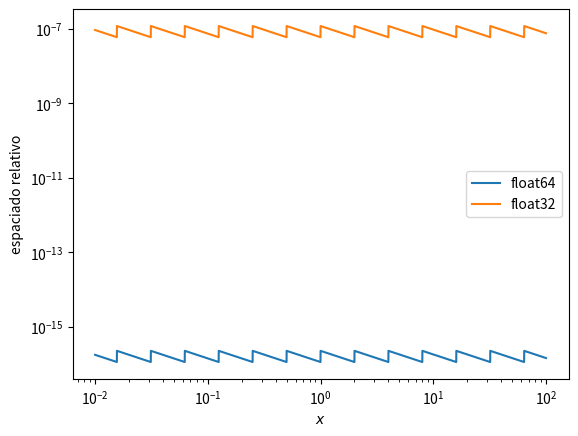
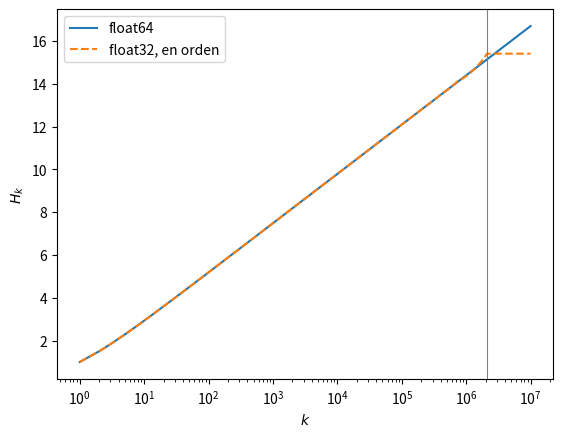
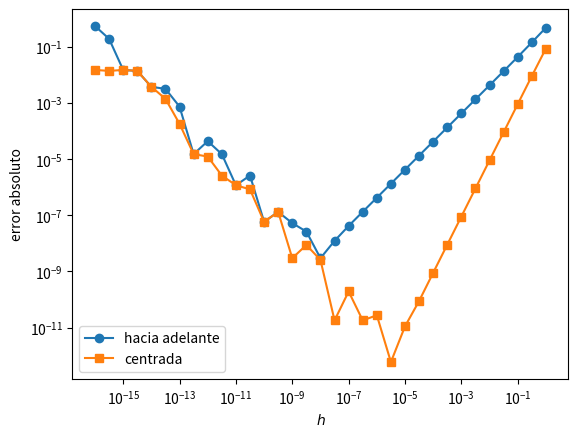

Generate these figures, in order, with matplotlib:
print(0.1 + 0.2 == 0.3)
print(0.1 + 0.2)
print(format(0.25, ".30f"))
print(format(0.1, ".30f"))

import struct


def bits(x):
    """Devuelve signo, exponente y fracción de un float de 64 bits."""
    entero = struct.unpack(">Q", struct.pack(">d", x))[0]
    cadena = f"{entero:064b}"
    return cadena[0], cadena[1:12], cadena[12:]


for x in (1.0, -2.0, 0.25, 0.1):
    s, e, f = bits(x)
    print(f"{x:>5}  s={s}  E={e} ({int(e, 2):4d})  f={f}")

import numpy as np

info = np.finfo(np.float64)
print(f"épsilon de máquina     eps  = {info.eps:.3e}  (= 2**-52)")
print(f"mayor número finito    max  = {info.max:.3e}")
print(f"menor normal positivo  tiny = {info.tiny:.3e}")
print(f"menor subnormal             = {info.smallest_subnormal:.3e}")
print()
print("       x      distancia al siguiente   relativa")
for x in (1e-10, 1.0, 1e3, 1e16):
    print(f"{x:8.0e}  {np.spacing(x):22.3e}  {np.spacing(x) / x:9.3e}")

# Espaciado relativo para graficar, en simple y doble precisión.
x_64 = np.logspace(-2, 2, 4000)
x_32 = x_64.astype(np.float32)
relativo_64 = np.spacing(x_64) / x_64
relativo_32 = np.spacing(x_32) / x_32

import matplotlib.pyplot as plt

plt.loglog(x_64, relativo_64, label="float64")
plt.loglog(x_64, relativo_32, label="float32")
plt.xlabel("$x$")
plt.ylabel("espaciado relativo")
plt.legend()
plt.show()

eps = np.finfo(np.float64).eps
print(1.0 + eps == 1.0)
print(1.0 + eps / 2 == 1.0)

import math
import warnings


def probar(expresion):
    """Evalúa una expresión e informa su resultado, aviso o excepción."""
    with warnings.catch_warnings(record=True) as avisos:
        warnings.simplefilter("always")
        try:
            resultado = repr(eval(expresion))
        except Exception as error:
            resultado = f"excepción {type(error).__name__}"
    aviso = f"  [aviso: {avisos[0].message}]" if avisos else ""
    print(f"{expresion:28s} -> {resultado}{aviso}")


for expresion in (
    "1 / np.inf",
    "np.inf - np.inf",
    "1e308 * 10",
    "2.0 ** 10000",
    "math.exp(1000)",
    "1 / 0.0",
    "math.sqrt(-1)",
    "np.exp(1000.0)",
    "np.float64(1) / 0",
    "np.array([1.0, -1.0]) / 0",
    "np.sqrt(-1.0)",
):
    probar(expresion)

with np.errstate(divide="ignore"):
    print(np.array([1.0]) / 0)  # sin aviso

try:
    with np.errstate(invalid="raise"):
        np.sqrt(np.array([-1.0]))
except FloatingPointError as error:
    print("detenido:", error)

print(1e16 + 1 == 1e16)
print(1e16 + 2)

s = 1.0
for _ in range(1_000_000):
    s += 1e-16
print("1 + un millón de veces 1e-16, de a uno:", s)
print("1 + (un millón de veces 1e-16), agrupado:", 1.0 + 1_000_000 * 1e-16)

N = 20_000
enteros = np.arange(1, N + 1)
exacta = np.cumsum(enteros)  # enteros de 64 bits: exacta

# np.cumsum suma en orden: S_n = S_(n-1) + n.
acumulada_32 = np.cumsum(enteros.astype(np.float32))
primera_falla = np.argmax(acumulada_32 != exacta)

print(f"2**24 = {2**24}")
print(f"primer N con error: {primera_falla + 1}")
print(f"  exacta = {exacta[primera_falla]}, float32 = {acumulada_32[primera_falla]:.0f}")
print(f"N = {N}: exacta = {exacta[-1]}, float32 = {acumulada_32[-1]:.0f}")

N = 10_000_000
k = np.arange(1, N + 1)
terminos_64 = 1.0 / k
terminos_32 = terminos_64.astype(np.float32)

parciales_32 = np.cumsum(terminos_32)  # suma en orden, en float32
parciales_64 = np.cumsum(terminos_64)  # referencia para comparar
estancada = np.argmax(parciales_32[1:] == parciales_32[:-1]) + 1

print(f"la suma en float32 deja de crecer en k = {k[estancada]} (2**21 = {2**21})")
print(f"  valor float32: {parciales_32[estancada]:.6f}")
print(f"  ln k + gamma : {np.log(k[estancada]) + 0.5772156649:.6f}")
print(f"H_N con N = {N:.0e}: float32 = {parciales_32[-1]:.6f}, "
      f"float64 = {parciales_64[-1]:.6f}")

muestras = np.unique(np.logspace(0, np.log10(N), 600).astype(int)) - 1
plt.semilogx(k[muestras], parciales_64[muestras], label="float64")
plt.semilogx(k[muestras], parciales_32[muestras], "--", label="float32, en orden")
plt.axvline(2**21, color="gray", lw=0.8)
plt.xlabel("$k$")
plt.ylabel("$H_k$")
plt.legend()
plt.show()

def kahan(terminos):
    """Suma compensada de Kahan: arrastra el error de cada paso."""
    suma = terminos.dtype.type(0)
    compensacion = terminos.dtype.type(0)
    for x in terminos:
        y = x - compensacion
        t = suma + y
        compensacion = (t - suma) - y
        suma = t
    return suma


referencia = math.fsum(terminos_64)
estrategias = {
    "en orden (1, 1/2, ...)": lambda a: np.cumsum(a)[-1],
    "al revés (1/N, ..., 1)": lambda a: np.cumsum(a[::-1])[-1],
    "np.sum": np.sum,
    "Kahan": kahan,
}

print(f"referencia: {referencia:.15f}\n")
print(f"{'estrategia':24s} {'error float32':>14s} {'error float64':>14s}")
for nombre, sumar in estrategias.items():
    error_32 = float(sumar(terminos_32)) - referencia
    error_64 = float(sumar(terminos_64)) - referencia
    print(f"{nombre:24s} {error_32:14.2e} {error_64:14.2e}")

h = 0.1
t, pasos = 0.0, 0
while t < 1.0:
    t += h
    pasos += 1
print(f"pasos dados: {pasos}, t final = {t!r}")

t = 0.0
for _ in range(1000):
    t += h
print(f"acumulado en 1000 pasos: {t!r}   n*h: {1000 * h!r}")

print("        x         1 - cos x       2 sin^2(x/2)      x^2/2")
for x in (1e-4, 1e-6, 1e-8):
    print(f"{x:8.0e}  {1 - np.cos(x):17.9e}  {2 * np.sin(x / 2)**2:17.9e}  {x**2 / 2:10.3e}")

x0 = 1.0
pasos_h = np.logspace(-16, 0, 33)
exacta = np.cos(x0)
error_adelante = np.abs((np.sin(x0 + pasos_h) - np.sin(x0)) / pasos_h - exacta)
error_centrada = np.abs(
    (np.sin(x0 + pasos_h) - np.sin(x0 - pasos_h)) / (2 * pasos_h) - exacta
)

for nombre, error in (("adelante", error_adelante), ("centrada", error_centrada)):
    mejor = np.argmin(error)
    print(f"{nombre}: error mínimo {error[mejor]:.1e} con h = {pasos_h[mejor]:.0e}")

plt.loglog(pasos_h, error_adelante, "o-", label="hacia adelante")
plt.loglog(pasos_h, error_centrada, "s-", label="centrada")
plt.xlabel("$h$")
plt.ylabel("error absoluto")
plt.legend()
plt.show()
